Dataset: color_detector (GitHub, paanajot/goldbox). Classes: green, green inputs, purple, purple inputs, red, red inputs.

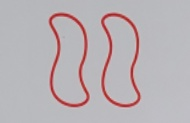
Label: red

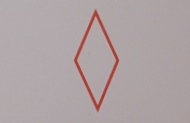
Label: red

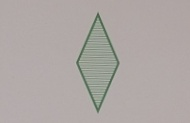
Label: green

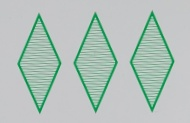
Label: green

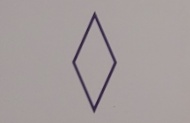
Label: purple

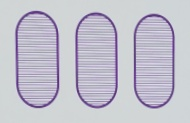
Label: purple
